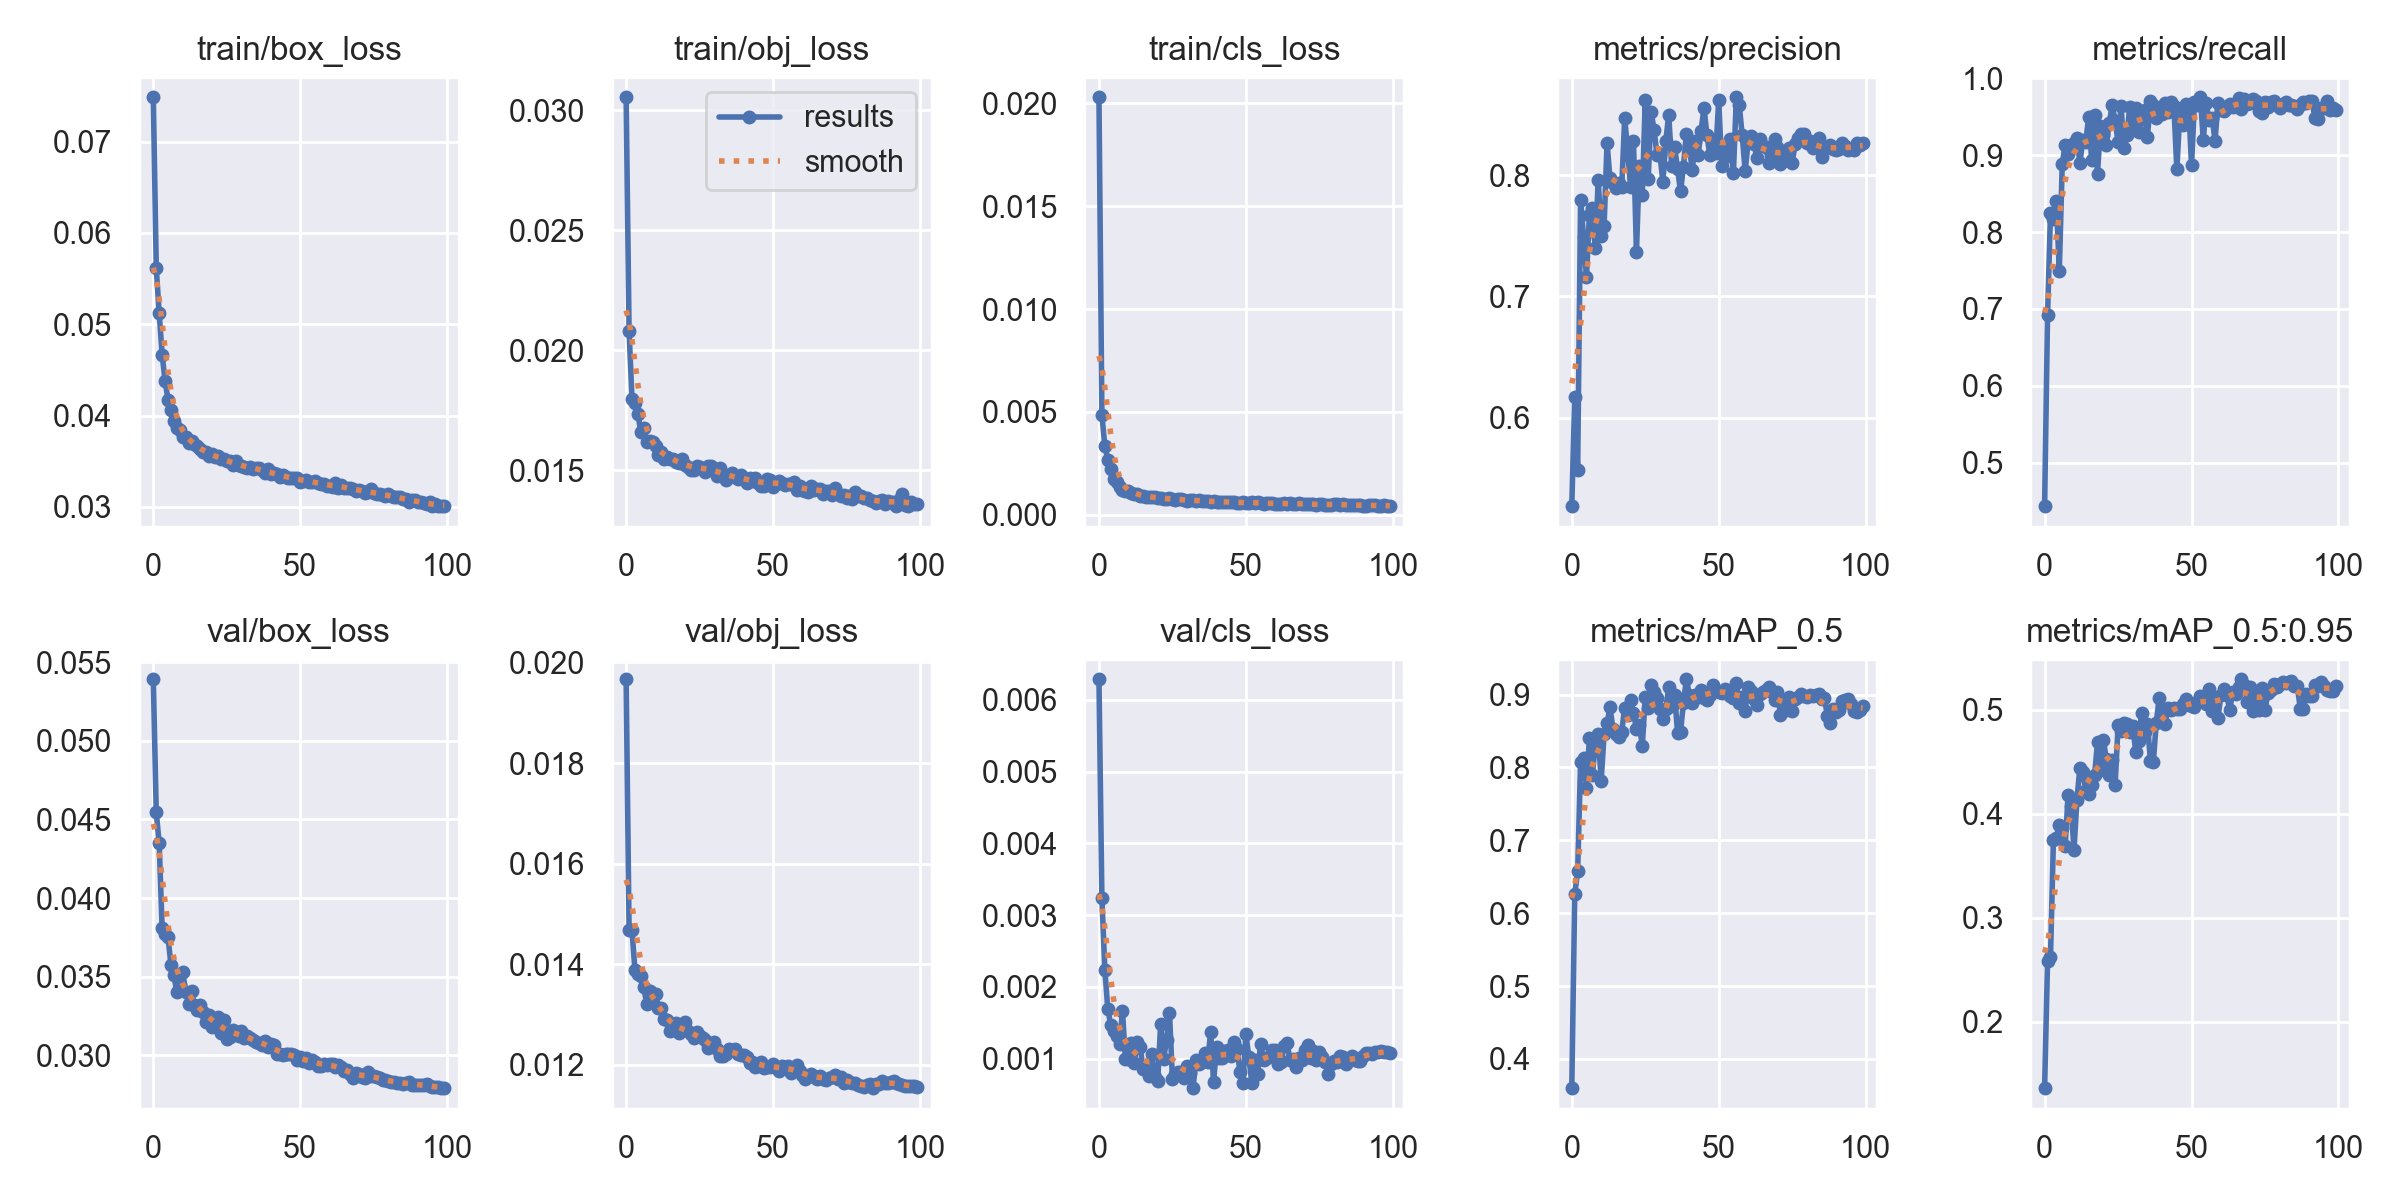

Data behind this chart, as committed beside it:
epoch, train/box_loss, train/obj_loss, train/cls_loss, metrics/precision, metrics/recall, metrics/mAP_0.5, metrics/mAP_0.5:0.95, val/box_loss, val/obj_loss, val/cls_loss, x/lr0, x/lr1, x/lr2
0, 0.07486, 0.03053, 0.0203, 0.5269, 0.4435, 0.36, 0.1361, 0.05391, 0.01966, 0.006287, 0.07002, 0.003331, 0.003331
1, 0.05618, 0.0208, 0.004855, 0.6167, 0.692, 0.6265, 0.2582, 0.04547, 0.01468, 0.003237, 0.03995, 0.006598, 0.006598
2, 0.05123, 0.01796, 0.003345, 0.5571, 0.8243, 0.6572, 0.2619, 0.04349, 0.01468, 0.00224, 0.009823, 0.0098, 0.0098
3, 0.04669, 0.01778, 0.002672, 0.7798, 0.8168, 0.8078, 0.3752, 0.03811, 0.01388, 0.001697, 0.009703, 0.009703, 0.009703
4, 0.04382, 0.01732, 0.002239, 0.749, 0.8399, 0.8124, 0.377, 0.03773, 0.01381, 0.001474, 0.009703, 0.009703, 0.009703
5, 0.04174, 0.01659, 0.00171, 0.716, 0.7493, 0.7717, 0.3897, 0.03752, 0.01377, 0.001388, 0.009604, 0.009604, 0.009604
6, 0.04066, 0.01675, 0.001584, 0.7671, 0.8888, 0.8405, 0.3867, 0.03577, 0.01354, 0.001312, 0.009505, 0.009505, 0.009505
7, 0.03937, 0.01615, 0.001354, 0.7727, 0.9132, 0.79, 0.3688, 0.03508, 0.01321, 0.001205, 0.009406, 0.009406, 0.009406
8, 0.03867, 0.01622, 0.001178, 0.7396, 0.9019, 0.831, 0.4185, 0.03404, 0.01347, 0.001663, 0.009307, 0.009307, 0.009307
9, 0.03843, 0.01616, 0.001174, 0.7963, 0.9135, 0.8458, 0.4078, 0.03447, 0.01337, 0.0009999, 0.009208, 0.009208, 0.009208
10, 0.03771, 0.016, 0.001168, 0.7499, 0.9162, 0.7816, 0.3653, 0.03532, 0.01341, 0.0009995, 0.009109, 0.009109, 0.009109
11, 0.03764, 0.01563, 0.001039, 0.7583, 0.9226, 0.8459, 0.4135, 0.03404, 0.01314, 0.001224, 0.00901, 0.00901, 0.00901
12, 0.03699, 0.01577, 0.001014, 0.8263, 0.8895, 0.8608, 0.4443, 0.03329, 0.01312, 0.0009361, 0.008911, 0.008911, 0.008911
13, 0.03727, 0.01546, 0.001022, 0.7974, 0.9197, 0.8824, 0.44, 0.03408, 0.01292, 0.001237, 0.008812, 0.008812, 0.008812
14, 0.0369, 0.01556, 0.0009148, 0.7933, 0.917, 0.8532, 0.4225, 0.0332, 0.01289, 0.00117, 0.008713, 0.008713, 0.008713
15, 0.03663, 0.01547, 0.0009119, 0.7896, 0.9501, 0.8454, 0.4192, 0.03287, 0.01268, 0.0008569, 0.008614, 0.008614, 0.008614
16, 0.03629, 0.01547, 0.0008723, 0.7933, 0.894, 0.8417, 0.4275, 0.03322, 0.01278, 0.0008675, 0.008515, 0.008515, 0.008515
17, 0.03602, 0.01533, 0.0008416, 0.7899, 0.9524, 0.8491, 0.4373, 0.03274, 0.01283, 0.0007528, 0.008416, 0.008416, 0.008416
18, 0.03597, 0.01528, 0.0008699, 0.8473, 0.876, 0.8821, 0.4688, 0.03212, 0.01263, 0.001063, 0.008317, 0.008317, 0.008317
19, 0.03562, 0.01545, 0.0008578, 0.8204, 0.9373, 0.8724, 0.4419, 0.03258, 0.0127, 0.0007481, 0.008218, 0.008218, 0.008218
20, 0.03584, 0.01521, 0.0008019, 0.79, 0.9257, 0.8926, 0.471, 0.03183, 0.01285, 0.000695, 0.008119, 0.008119, 0.008119
21, 0.03546, 0.01512, 0.0007978, 0.8278, 0.9128, 0.875, 0.453, 0.03217, 0.01267, 0.00149, 0.00802, 0.00802, 0.00802
22, 0.03558, 0.01502, 0.0007709, 0.7362, 0.9418, 0.853, 0.4372, 0.03244, 0.01262, 0.0009969, 0.007921, 0.007921, 0.007921
23, 0.03529, 0.015, 0.0007624, 0.8077, 0.9649, 0.8576, 0.452, 0.03141, 0.01253, 0.001258, 0.007822, 0.007822, 0.007822
24, 0.03522, 0.01518, 0.0008016, 0.7839, 0.9445, 0.83, 0.4275, 0.03224, 0.01266, 0.001641, 0.007723, 0.007723, 0.007723
25, 0.03499, 0.01514, 0.0007727, 0.8616, 0.917, 0.896, 0.4852, 0.03107, 0.01258, 0.0007212, 0.007624, 0.007624, 0.007624
26, 0.03498, 0.01505, 0.000717, 0.7967, 0.9644, 0.8817, 0.4798, 0.03114, 0.01253, 0.0007833, 0.007525, 0.007525, 0.007525
27, 0.03458, 0.01491, 0.0007412, 0.8522, 0.9089, 0.9128, 0.4878, 0.03164, 0.0125, 0.0008135, 0.007426, 0.007426, 0.007426
28, 0.035, 0.01516, 0.0007546, 0.8374, 0.9263, 0.9034, 0.4864, 0.0314, 0.01234, 0.0008203, 0.007327, 0.007327, 0.007327
29, 0.03459, 0.01515, 0.0007123, 0.8166, 0.963, 0.8952, 0.4787, 0.03121, 0.01238, 0.0007303, 0.007228, 0.007228, 0.007228
30, 0.03449, 0.01505, 0.0006672, 0.8171, 0.9332, 0.8799, 0.4843, 0.03154, 0.01245, 0.0008971, 0.007129, 0.007129, 0.007129
31, 0.03438, 0.01476, 0.0007005, 0.7942, 0.9617, 0.8669, 0.4598, 0.03112, 0.01232, 0.0008053, 0.00703, 0.00703, 0.00703
32, 0.03431, 0.0151, 0.0007062, 0.8282, 0.93, 0.8806, 0.4701, 0.03126, 0.01218, 0.0005899, 0.006931, 0.006931, 0.006931
33, 0.03436, 0.01482, 0.0006708, 0.85, 0.9468, 0.9104, 0.4974, 0.03113, 0.01218, 0.0009817, 0.006832, 0.006832, 0.006832
34, 0.03415, 0.01457, 0.0007005, 0.8075, 0.9583, 0.8849, 0.4787, 0.031, 0.01223, 0.0009243, 0.006733, 0.006733, 0.006733
35, 0.0343, 0.01476, 0.0006782, 0.8228, 0.924, 0.9, 0.4868, 0.03087, 0.01232, 0.0009495, 0.006634, 0.006634, 0.006634
36, 0.03422, 0.01487, 0.0006708, 0.8052, 0.9701, 0.8472, 0.4511, 0.03076, 0.0123, 0.001085, 0.006535, 0.006535, 0.006535
37, 0.03407, 0.01471, 0.000643, 0.7865, 0.9652, 0.8485, 0.4502, 0.03067, 0.01232, 0.0009482, 0.006436, 0.006436, 0.006436
38, 0.03367, 0.01461, 0.0006032, 0.8068, 0.9487, 0.8889, 0.4876, 0.03092, 0.01221, 0.001379, 0.006337, 0.006337, 0.006337
39, 0.0341, 0.01479, 0.0006609, 0.8343, 0.9549, 0.9209, 0.5117, 0.03054, 0.01219, 0.0006723, 0.006238, 0.006238, 0.006238
40, 0.03365, 0.01463, 0.0006279, 0.8236, 0.9539, 0.9, 0.4987, 0.03072, 0.0122, 0.001159, 0.006139, 0.006139, 0.006139
41, 0.03375, 0.01446, 0.0006381, 0.804, 0.9682, 0.8882, 0.4865, 0.03064, 0.01215, 0.001015, 0.00604, 0.00604, 0.00604
42, 0.03359, 0.01466, 0.0006274, 0.8282, 0.9563, 0.8997, 0.5021, 0.0301, 0.01204, 0.001004, 0.005941, 0.005941, 0.005941
43, 0.03328, 0.01456, 0.0006175, 0.8166, 0.9687, 0.8968, 0.4995, 0.0301, 0.01206, 0.001107, 0.005842, 0.005842, 0.005842
44, 0.03353, 0.01467, 0.0006061, 0.8368, 0.9633, 0.906, 0.5014, 0.03, 0.01196, 0.001123, 0.005743, 0.005743, 0.005743
45, 0.03332, 0.01444, 0.0006052, 0.8556, 0.8814, 0.8954, 0.5013, 0.03007, 0.01199, 0.001038, 0.005644, 0.005644, 0.005644
46, 0.03321, 0.01436, 0.0006372, 0.8328, 0.9535, 0.8929, 0.5011, 0.03008, 0.01205, 0.001239, 0.005545, 0.005545, 0.005545
47, 0.03313, 0.01432, 0.0005614, 0.8162, 0.939, 0.8992, 0.5057, 0.0301, 0.01195, 0.00113, 0.005446, 0.005446, 0.005446
48, 0.03313, 0.01464, 0.0005765, 0.8278, 0.9669, 0.9134, 0.5106, 0.03, 0.01195, 0.0008112, 0.005347, 0.005347, 0.005347
49, 0.03318, 0.0146, 0.0006042, 0.8179, 0.9643, 0.9043, 0.5044, 0.02974, 0.01196, 0.0006552, 0.005248, 0.005248, 0.005248
50, 0.03277, 0.01431, 0.0005501, 0.8619, 0.887, 0.9039, 0.5034, 0.02993, 0.01202, 0.001347, 0.005149, 0.005149, 0.005149
51, 0.03288, 0.01443, 0.0005825, 0.8078, 0.9695, 0.9019, 0.5029, 0.02966, 0.01195, 0.001025, 0.00505, 0.00505, 0.00505
52, 0.03291, 0.01455, 0.0006133, 0.8222, 0.9651, 0.9077, 0.5079, 0.02983, 0.01188, 0.0006667, 0.004951, 0.004951, 0.004951
53, 0.03276, 0.01444, 0.0005794, 0.8157, 0.9752, 0.9049, 0.5133, 0.0295, 0.01197, 0.0009765, 0.004852, 0.004852, 0.004852
54, 0.03277, 0.01437, 0.0005972, 0.8299, 0.92, 0.8986, 0.5081, 0.0297, 0.01194, 0.0007852, 0.004753, 0.004753, 0.004753
55, 0.03284, 0.01441, 0.0005569, 0.8018, 0.9672, 0.8952, 0.5058, 0.02961, 0.01198, 0.001204, 0.004654, 0.004654, 0.004654
56, 0.03261, 0.01444, 0.0005283, 0.8642, 0.9455, 0.916, 0.5202, 0.02933, 0.01184, 0.0009808, 0.004555, 0.004555, 0.004555
57, 0.03252, 0.01451, 0.0005884, 0.8576, 0.9485, 0.8881, 0.4988, 0.02936, 0.01193, 0.001015, 0.004456, 0.004456, 0.004456
58, 0.03249, 0.01417, 0.0005478, 0.8328, 0.9188, 0.8969, 0.5116, 0.02948, 0.012, 0.00103, 0.004357, 0.004357, 0.004357
59, 0.03226, 0.01433, 0.0005542, 0.8034, 0.9673, 0.8781, 0.4919, 0.02936, 0.01188, 0.001115, 0.004258, 0.004258, 0.004258
... 40 more rows
